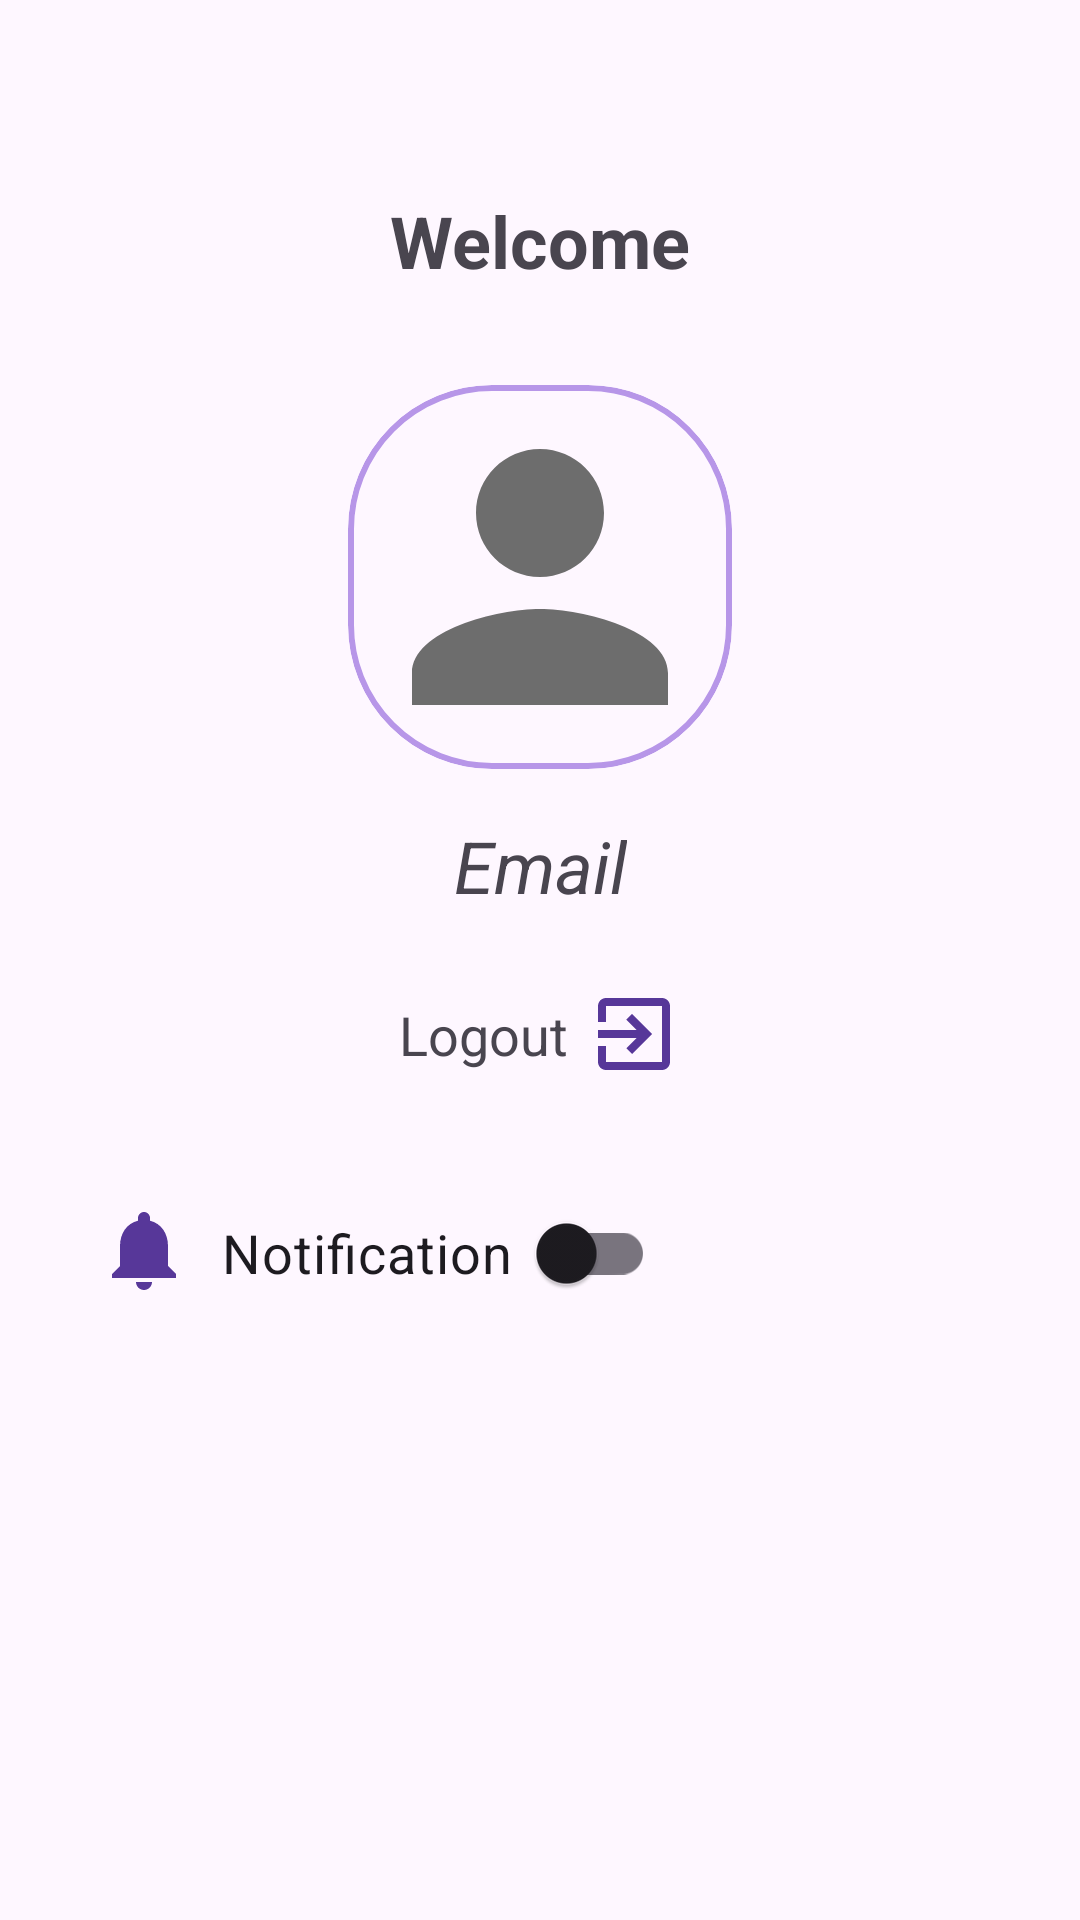

Reconstruct the res/layout file that produces this screen, plus the resources it refers to.
<!-- AndroidManifest.xml: application theme Theme.Cards -->
<!-- res/layout/fragment_settings.xml -->
<?xml version="1.0" encoding="utf-8"?>
<FrameLayout xmlns:android="http://schemas.android.com/apk/res/android"
    xmlns:app="http://schemas.android.com/apk/res-auto"
    xmlns:tools="http://schemas.android.com/tools"
    android:id="@+id/frameLayoutSettings"
    android:layout_width="match_parent"
    android:layout_height="match_parent"
    tools:context=".view.fragments.SettingsFragment">

    <androidx.constraintlayout.widget.ConstraintLayout
        android:layout_width="match_parent"
        android:layout_height="match_parent">

        <TextView
            android:id="@+id/tvUserEmail"
            android:layout_width="wrap_content"
            android:layout_height="wrap_content"
            android:layout_marginTop="16dp"
            android:text="@string/email"
            android:textSize="24sp"
            android:textStyle="italic"
            app:layout_constraintEnd_toEndOf="@+id/cardViewAvatar"
            app:layout_constraintStart_toStartOf="@+id/cardViewAvatar"
            app:layout_constraintTop_toBottomOf="@+id/cardViewAvatar" />

        <ImageView
            android:id="@+id/ivNotification"
            android:layout_width="wrap_content"
            android:layout_height="wrap_content"
            android:layout_marginStart="32dp"
            android:layout_marginTop="40dp"
            android:contentDescription="@string/notification"
            android:src="@drawable/iv_notifications"
            app:layout_constraintStart_toStartOf="parent"
            app:layout_constraintTop_toBottomOf="@+id/ivLogOut" />

        <androidx.appcompat.widget.SwitchCompat
            android:id="@+id/switchNotification"
            android:layout_width="wrap_content"
            android:layout_height="wrap_content"
            android:text="@string/notification"
            android:textSize="18sp"
            app:layout_constraintBottom_toBottomOf="@+id/ivNotification"
            app:layout_constraintEnd_toEndOf="parent"
            app:layout_constraintHorizontal_bias="0.067"
            app:layout_constraintStart_toEndOf="@+id/ivNotification"
            app:layout_constraintTop_toTopOf="@+id/ivNotification"
            app:layout_constraintVertical_bias="0.437"
            app:switchPadding="8dp" />

        <ImageView
            android:id="@+id/ivLogOut"
            android:layout_width="wrap_content"
            android:layout_height="wrap_content"
            android:layout_marginStart="6dp"
            android:layout_marginTop="24dp"
            android:contentDescription="@string/icon_logout"
            android:src="@drawable/iv_log_out"
            app:layout_constraintEnd_toEndOf="@+id/tvUserEmail"
            app:layout_constraintStart_toEndOf="@+id/tvSettingsLogout"
            app:layout_constraintTop_toBottomOf="@+id/tvUserEmail" />

        <com.google.android.material.card.MaterialCardView
            android:id="@+id/cardViewAvatar"
            android:layout_width="128dp"
            android:layout_height="128dp"
            android:layout_marginTop="32dp"
            android:layout_marginBottom="16dp"
            android:elevation="8dp"
            app:cardCornerRadius="48dp"
            app:layout_constraintBottom_toTopOf="@+id/tvUserEmail"
            app:layout_constraintEnd_toEndOf="parent"
            app:layout_constraintStart_toStartOf="parent"
            app:layout_constraintTop_toBottomOf="@+id/tvSettingsWelcome"
            app:strokeColor="#B796E8"
            app:strokeWidth="2dp">

            <ImageView
                android:layout_width="wrap_content"
                android:layout_height="wrap_content"
                android:src="@drawable/person_128"
                android:contentDescription="@string/icon_person"/>
        </com.google.android.material.card.MaterialCardView>

        <TextView
            android:id="@+id/tvSettingsWelcome"
            android:layout_width="wrap_content"
            android:layout_height="wrap_content"
            android:layout_marginTop="64dp"
            android:text="@string/welcome_back"
            android:textSize="24sp"
            android:textStyle="bold"
            app:layout_constraintEnd_toEndOf="parent"
            app:layout_constraintStart_toStartOf="parent"
            app:layout_constraintTop_toTopOf="parent" />

        <TextView
            android:id="@+id/tvSettingsLogout"
            android:layout_width="wrap_content"
            android:layout_height="wrap_content"
            android:text="@string/logout"
            android:textSize="18sp"
            app:layout_constraintBottom_toBottomOf="@+id/ivLogOut"
            app:layout_constraintEnd_toStartOf="@+id/ivLogOut"
            app:layout_constraintStart_toStartOf="@+id/tvUserEmail"
            app:layout_constraintTop_toTopOf="@+id/ivLogOut" />


    </androidx.constraintlayout.widget.ConstraintLayout>
</FrameLayout>
<!-- resources referenced by this layout -->
<resources>
  <!-- drawable iv_log_out (drawable) -->
  <vector android:autoMirrored="true" android:height="32dp"
      android:tint="#573799" android:viewportHeight="24"
      android:viewportWidth="24" android:width="32dp" xmlns:android="http://schemas.android.com/apk/res/android">
      <path android:fillColor="@android:color/white" android:pathData="M10.09,15.59L11.5,17l5,-5 -5,-5 -1.41,1.41L12.67,11H3v2h9.67l-2.58,2.59zM19,3H5c-1.11,0 -2,0.9 -2,2v4h2V5h14v14H5v-4H3v4c0,1.1 0.89,2 2,2h14c1.1,0 2,-0.9 2,-2V5c0,-1.1 -0.9,-2 -2,-2z"/>
  </vector>
  <!-- drawable iv_notifications (drawable) -->
  <vector android:height="32dp" android:tint="#573799"
      android:viewportHeight="24" android:viewportWidth="24"
      android:width="32dp" xmlns:android="http://schemas.android.com/apk/res/android">
      <path android:fillColor="@android:color/white" android:pathData="M12,22c1.1,0 2,-0.9 2,-2h-4c0,1.1 0.89,2 2,2zM18,16v-5c0,-3.07 -1.64,-5.64 -4.5,-6.32L13.5,4c0,-0.83 -0.67,-1.5 -1.5,-1.5s-1.5,0.67 -1.5,1.5v0.68C7.63,5.36 6,7.92 6,11v5l-2,2v1h16v-1l-2,-2z"/>
  </vector>
  <!-- drawable person_128 (drawable) -->
  <vector android:height="128dp" android:tint="#6D6D6D"
      android:viewportHeight="24" android:viewportWidth="24"
      android:width="128dp" xmlns:android="http://schemas.android.com/apk/res/android">
      <path android:fillColor="@android:color/white" android:pathData="M12,12c2.21,0 4,-1.79 4,-4s-1.79,-4 -4,-4 -4,1.79 -4,4 1.79,4 4,4zM12,14c-2.67,0 -8,1.34 -8,4v2h16v-2c0,-2.66 -5.33,-4 -8,-4z"/>
  </vector>
  <string name="email">Email</string>
  <string name="icon_logout">icon logout</string>
  <string name="icon_person">icon person</string>
  <string name="logout">Logout</string>
  <string name="notification">Notification</string>
  <string name="welcome_back">Welcome</string>
  <style name="Theme.Cards" parent="Base.Theme.Cards" />
  <style name="Base.Theme.Cards" parent="Theme.Material3.DayNight.NoActionBar">
          
          
      </style>
</resources>
